6-way image classification set "testgit" from GitHub (vmohana/testgit); label vocabulary: centred, hexagonal, noise, oblique, rectangular, square.

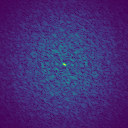
Label: noise

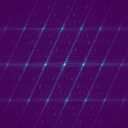
Label: centred

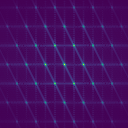
Label: hexagonal

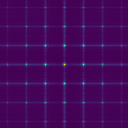
Label: rectangular

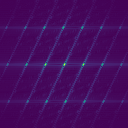
Label: oblique

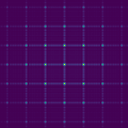
Label: square
